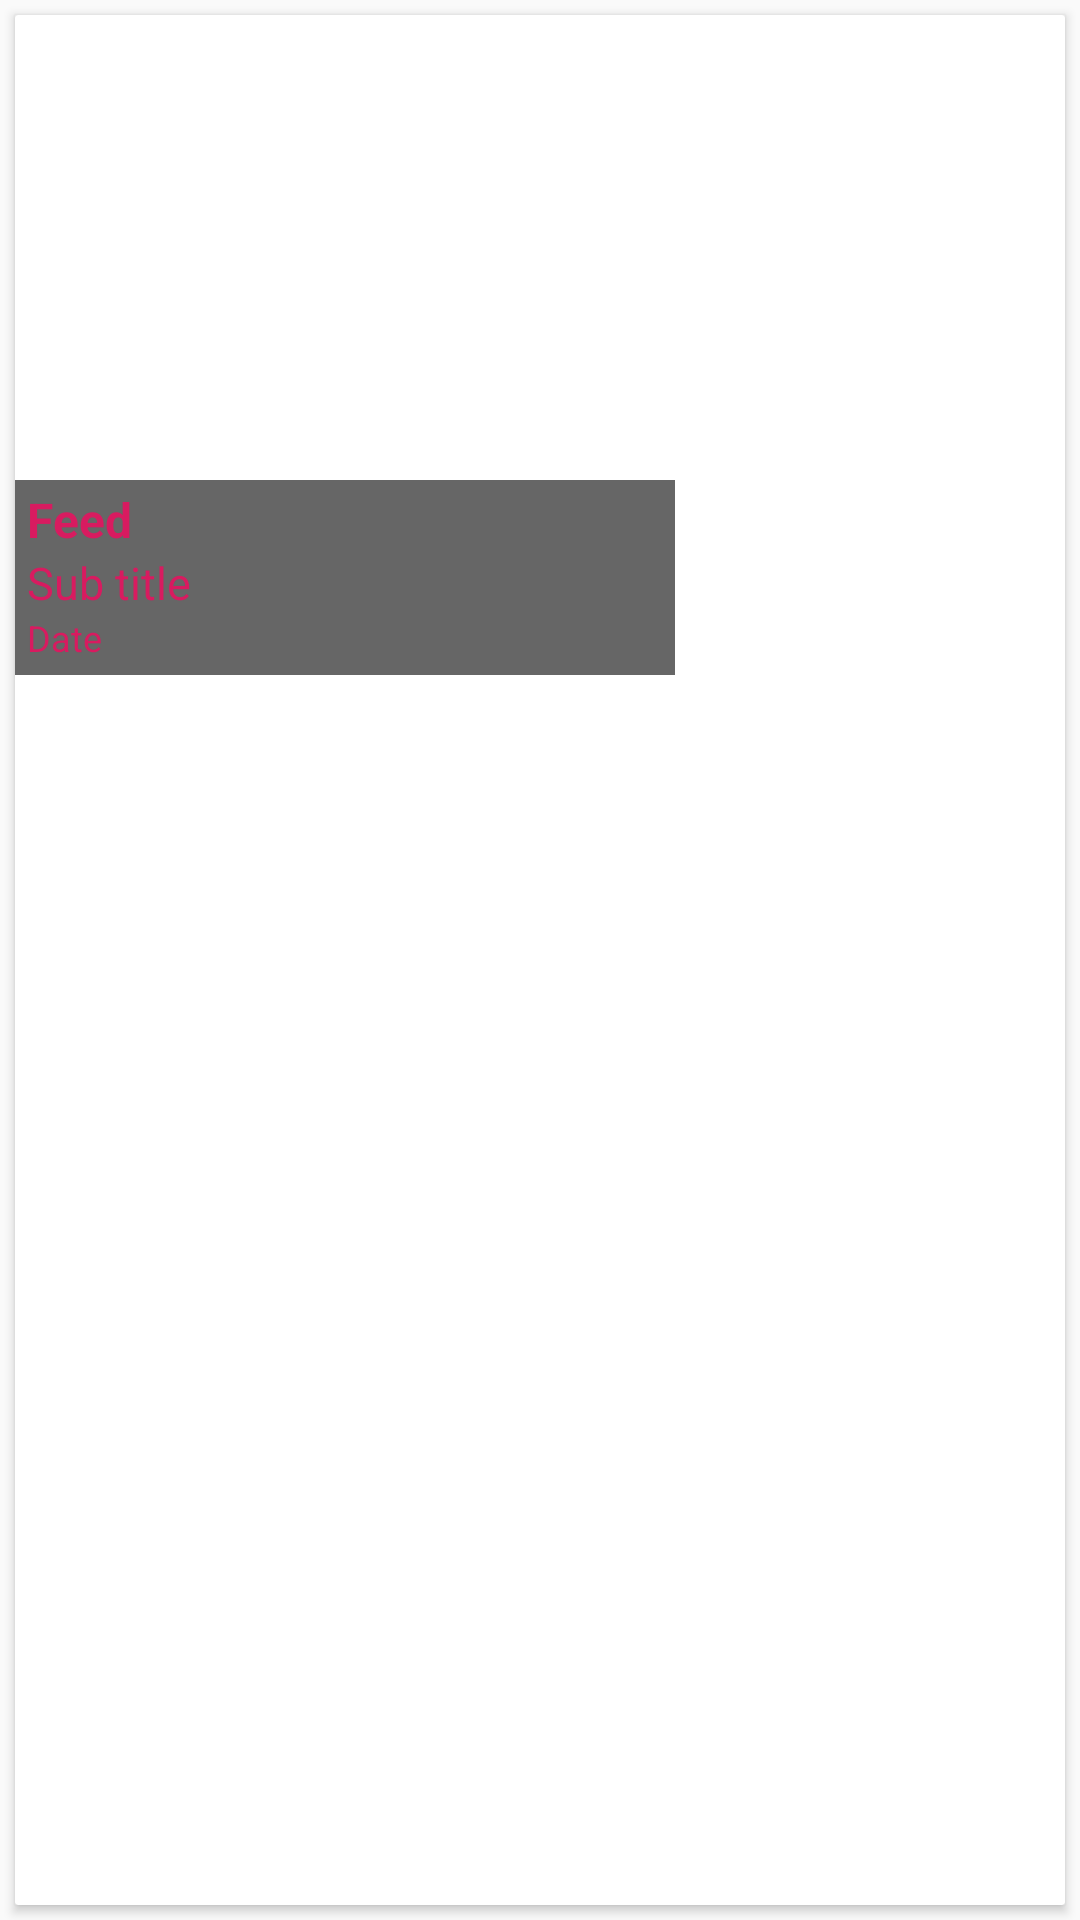

Reconstruct the res/layout file that produces this screen, plus the resources it refers to.
<!-- AndroidManifest.xml: application theme AppTheme -->
<!-- res/layout/gallery_item_view.xml -->
<LinearLayout xmlns:android="http://schemas.android.com/apk/res/android"
              xmlns:card_view="http://schemas.android.com/apk/res-auto"
              android:layout_width="wrap_content"
              android:layout_height="wrap_content">

    <androidx.cardview.widget.CardView
            android:id="@+id/gallery_thumbnail_card_view"
            android:layout_width="match_parent"
            android:layout_height="match_parent"
            android:layout_gravity="center"
            android:layout_margin="5dp"
            android:elevation="3dp"
            card_view:cardCornerRadius="1dp">
        

        <RelativeLayout
                android:visibility="visible"
                android:layout_width="@dimen/feed_thumb_width"
                android:layout_height="@dimen/feed_thumb_height"
                >

            <ImageView
                    android:id="@+id/feed_thumnail"
                    android:layout_width="match_parent"
                    android:layout_height="match_parent"
                    android:scaleType="centerCrop"/>


            <RelativeLayout
                    android:layout_width="match_parent"
                    android:layout_height="65dp"
                    android:gravity="center_vertical"
                    android:paddingLeft="@dimen/paddingSizeSmall"
                    android:layout_centerVertical="true"
                    android:background="@color/transparent_gray"
                    android:layout_alignParentBottom="true"
                    android:paddingBottom="@dimen/paddingSizeMicro">


                <TextView
                        android:id="@+id/feed_author_tv"
                        android:layout_width="wrap_content"
                        android:layout_height="wrap_content"
                        android:text="Feed"
                        android:textStyle="bold"
                        android:textColor="@color/colorAccent"
                        android:textSize="@dimen/textSizeMedium"/>

                <TextView
                        android:id="@+id/feed_title_tv"
                        android:layout_below="@id/feed_author_tv"
                        android:layout_width="wrap_content"
                        android:layout_height="wrap_content"
                        android:text="Sub title"
                        android:textColor="@color/colorAccent"
                        android:textSize="@dimen/textSizeSmallPlus"/>
                <TextView
                        android:id="@+id/feed_date_tv"
                        android:layout_below="@id/feed_title_tv"
                        android:layout_width="wrap_content"
                        android:layout_height="wrap_content"
                        android:text="Date"
                        android:textColor="@color/colorAccent"
                        android:textSize="@dimen/textSizeMicro"/>
            </RelativeLayout>
        </RelativeLayout>
    </androidx.cardview.widget.CardView>
</LinearLayout>
<!-- resources referenced by this layout -->
<resources>
  <color name="colorAccent">#D81B60</color>
  <color name="transparent_gray">#99000000</color>
  <dimen name="feed_thumb_height">220dp</dimen>
  <dimen name="feed_thumb_width">220dp</dimen>
  <dimen name="paddingSizeMicro">2dp</dimen>
  <dimen name="paddingSizeSmall">4dp</dimen>
  <dimen name="textSizeMedium">16sp</dimen>
  <dimen name="textSizeMicro">12sp</dimen>
  <dimen name="textSizeSmallPlus">15sp</dimen>
  <style name="AppTheme" parent="Theme.AppCompat.Light.DarkActionBar">
          
          <item name="colorPrimary">@color/colorPrimary</item>
          <item name="colorPrimaryDark">@color/colorPrimaryDark</item>
          <item name="colorAccent">@color/colorAccent</item>
      </style>
  <color name="colorPrimary">#275DD6</color>
  <color name="colorPrimaryDark">#EA3383</color>
</resources>
